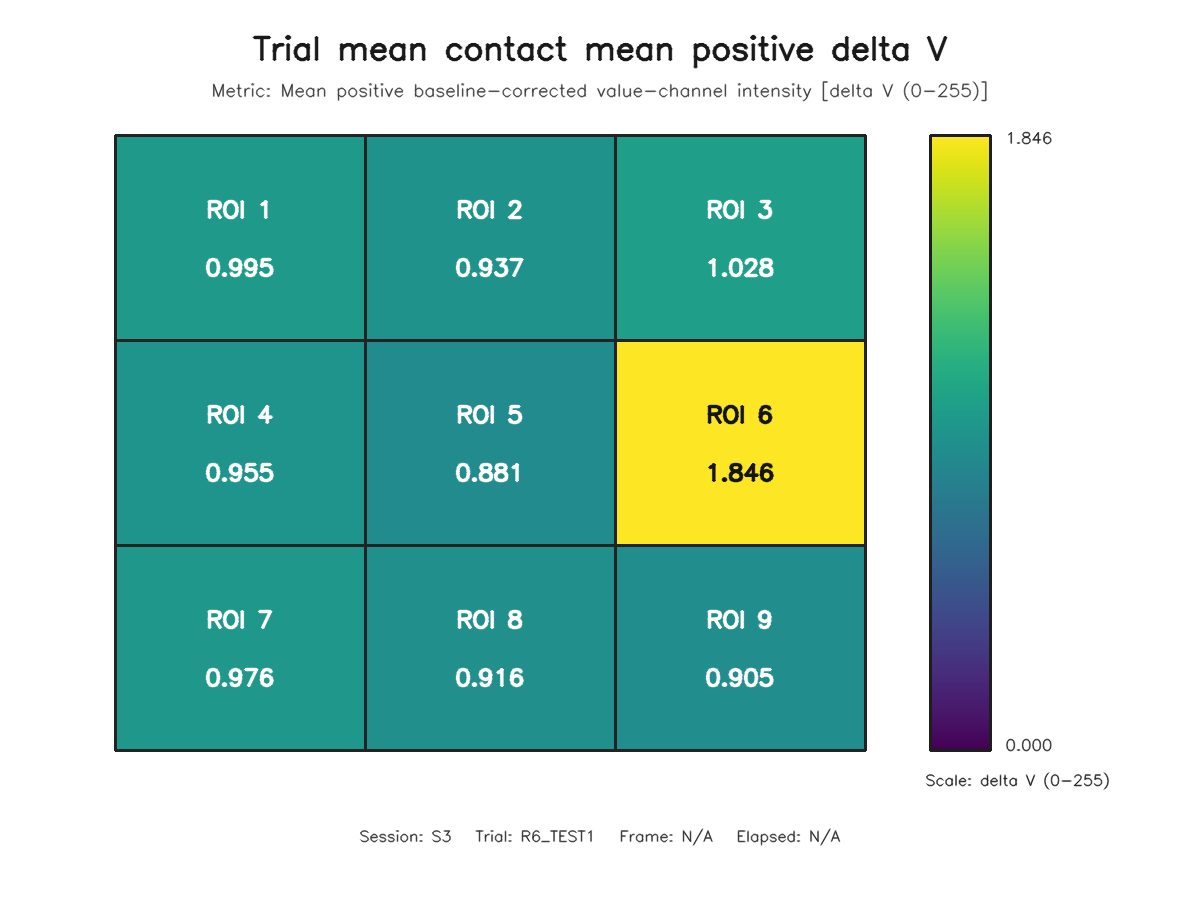

Data behind this chart, as committed beside it:
roi, row, column, value
1, 1, 1, 0.9948
2, 1, 2, 0.9375
3, 1, 3, 1.028
4, 2, 1, 0.9555
5, 2, 2, 0.8814
6, 2, 3, 1.846
7, 3, 1, 0.976
8, 3, 2, 0.9164
9, 3, 3, 0.9046
